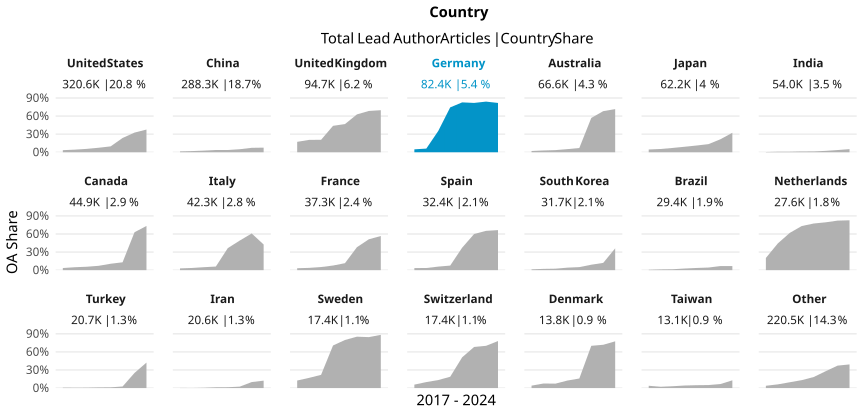

The file beside this chart, header and first rows:
country_name_fct, cr_year, articles, cc_total, prop
United States, '17, 42940, 1487, 0.03463
United States, '18, 42442, 1827, 0.04305
United States, '19, 42882, 2401, 0.05599
United States, '20, 44771, 3342, 0.07465
United States, '21, 42337, 4119, 0.09729
United States, '22, 37488, 8874, 0.2367
United States, '23, 37145, 12114, 0.3261
United States, '24, 30581, 11512, 0.3764
China, '17, 22291, 318, 0.01427
China, '18, 27949, 541, 0.01936
China, '19, 32605, 886, 0.02717
China, '20, 34461, 1283, 0.03723
China, '21, 36556, 1351, 0.03696
China, '22, 41334, 2081, 0.05035
China, '23, 47225, 3476, 0.07361
China, '24, 45855, 3500, 0.07633
United Kingdom, '17, 12939, 2232, 0.1725
United Kingdom, '18, 12473, 2560, 0.2052
United Kingdom, '19, 12377, 2556, 0.2065
United Kingdom, '20, 13343, 5848, 0.4383
United Kingdom, '21, 12748, 5959, 0.4674
United Kingdom, '22, 11047, 6935, 0.6278
United Kingdom, '23, 10843, 7427, 0.685
United Kingdom, '24, 8973, 6259, 0.6975
Germany, '17, 10475, 506, 0.04831
Germany, '18, 10789, 655, 0.06071
Germany, '19, 10381, 3665, 0.353
Germany, '20, 11270, 8386, 0.7441
Germany, '21, 11492, 9506, 0.8272
Germany, '22, 9696, 7934, 0.8183
Germany, '23, 10276, 8633, 0.8401
Germany, '24, 8070, 6599, 0.8177
Australia, '17, 8337, 172, 0.02063
Australia, '18, 8520, 252, 0.02958
Australia, '19, 8534, 302, 0.03539
Australia, '20, 9179, 476, 0.05186
Australia, '21, 9113, 644, 0.07067
Australia, '22, 8289, 4717, 0.5691
Australia, '23, 7983, 5443, 0.6818
Australia, '24, 6678, 4779, 0.7156
Japan, '17, 8135, 371, 0.04561
Japan, '18, 8093, 439, 0.05424
Japan, '19, 7962, 570, 0.07159
Japan, '20, 8555, 779, 0.09106
Japan, '21, 8255, 920, 0.1114
Japan, '22, 7545, 1015, 0.1345
Japan, '23, 7579, 1632, 0.2153
Japan, '24, 6084, 1966, 0.3231
India, '17, 5036, 21, 0.00417
India, '18, 5119, 43, 0.0084
India, '19, 5436, 49, 0.009014
India, '20, 6872, 92, 0.01339
India, '21, 7426, 101, 0.0136
India, '22, 8106, 186, 0.02295
India, '23, 8134, 298, 0.03664
India, '24, 7857, 408, 0.05193
Canada, '17, 5880, 207, 0.0352
Canada, '18, 6004, 291, 0.04847
Canada, '19, 5910, 335, 0.05668
Canada, '20, 6086, 439, 0.07213
... 108 more rows
